Photos from the image-classification dataset "dataset" in the GitHub repository rizkiamirudin/klasifikasi-jenis-kopi. Its 2 classes are: arabika, robusta coffee.

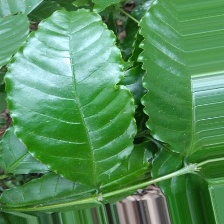
Label: robusta coffee

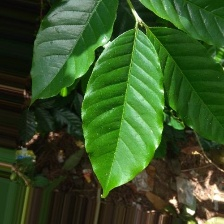
Label: arabika

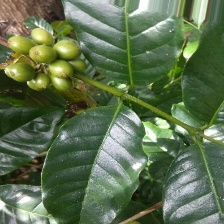
Label: arabika

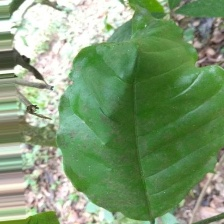
Label: robusta coffee

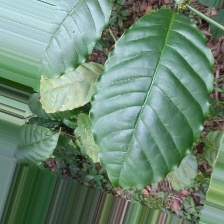
Label: robusta coffee

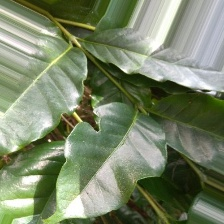
Label: arabika
